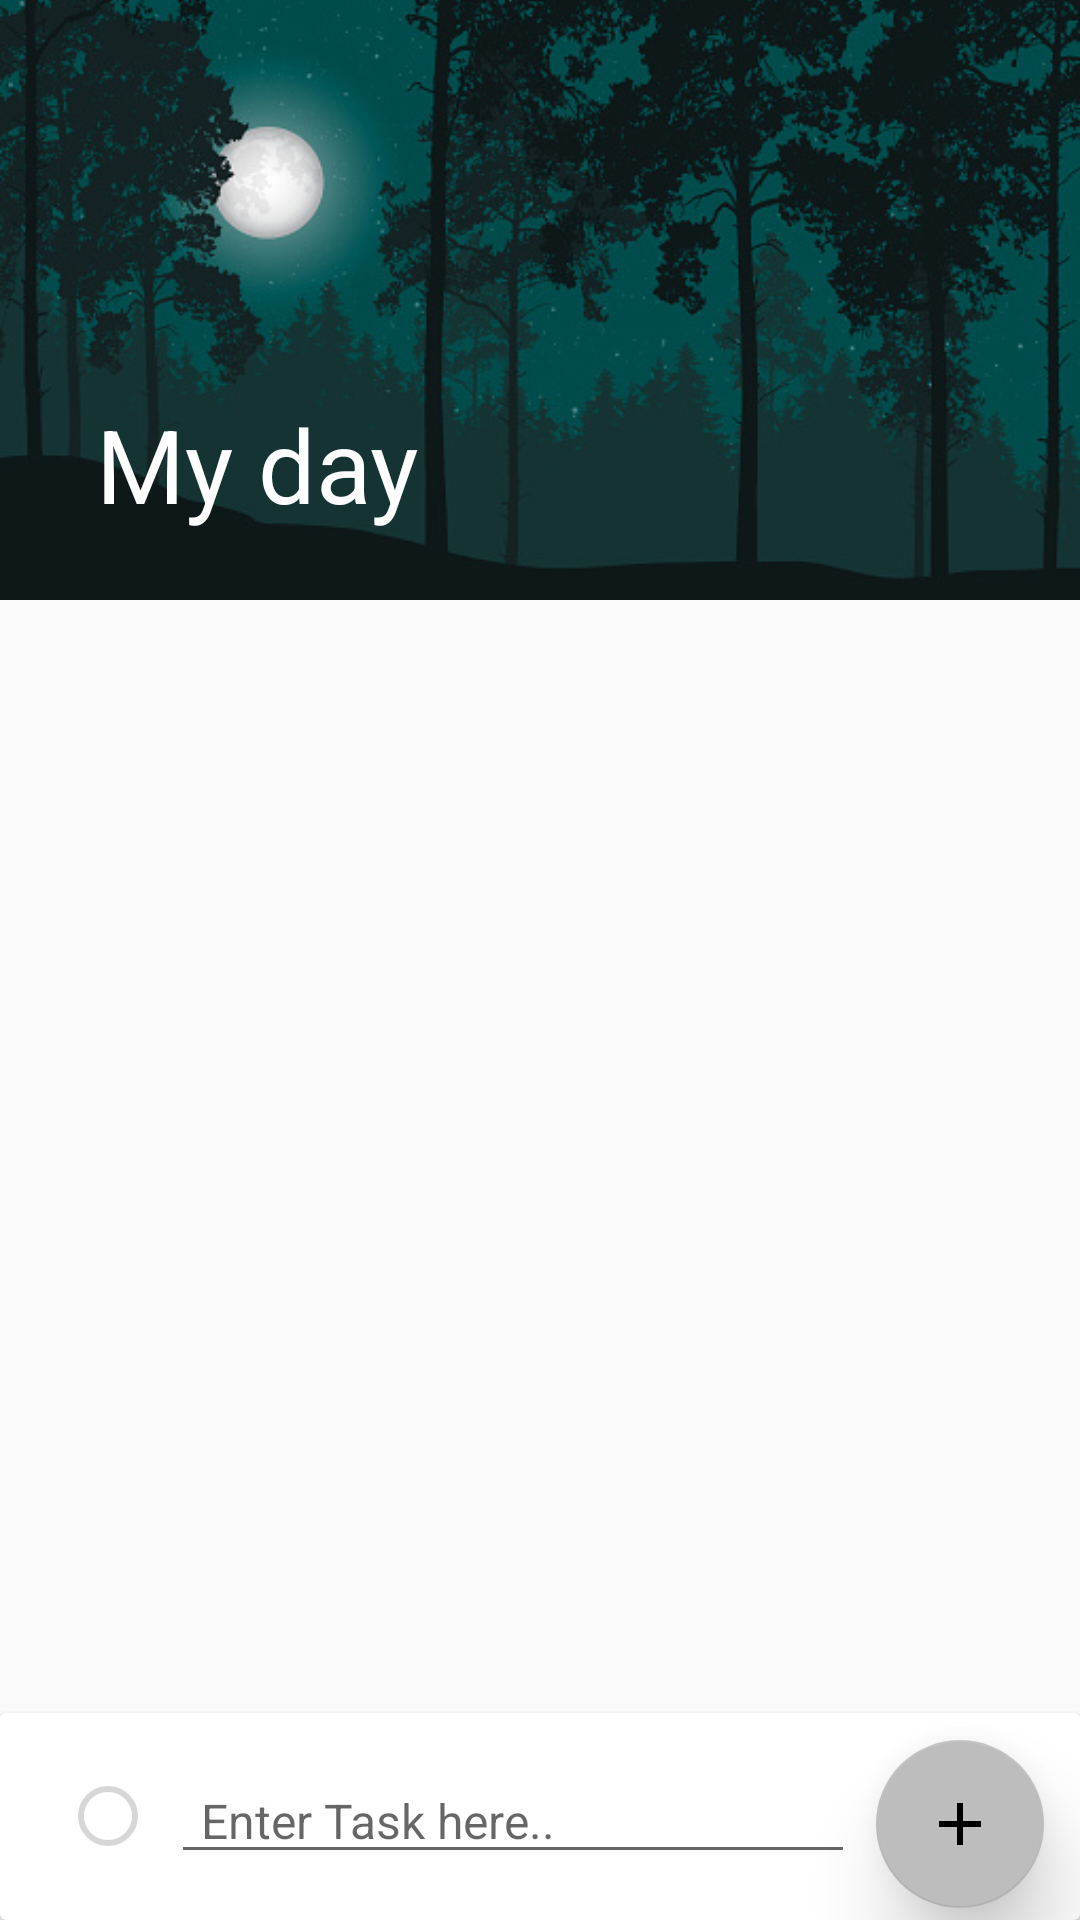

This screen was rendered from an Android layout file. Write that file and the resources it references.
<!-- AndroidManifest.xml: application theme Theme.AppCompat.Light.NoActionBar -->
<!-- res/layout/activity_task_details.xml -->
<?xml version="1.0" encoding="utf-8"?>
<androidx.coordinatorlayout.widget.CoordinatorLayout xmlns:android="http://schemas.android.com/apk/res/android"
    xmlns:app="http://schemas.android.com/apk/res-auto"
    xmlns:tools="http://schemas.android.com/tools"
    android:layout_width="match_parent"
    android:layout_height="match_parent"
    tools:context=".taskDetails">

    <com.google.android.material.appbar.AppBarLayout
        android:id="@+id/appBar"
        android:theme="@style/ToolbarTheme"
        android:layout_width="match_parent"
        android:layout_height="wrap_content">

        <include
            android:id="@+id/header"
            layout="@layout/colapsible_toolbar"></include>

    </com.google.android.material.appbar.AppBarLayout>
    <com.google.android.material.floatingactionbutton.FloatingActionButton
        android:id="@+id/editBtn"
        android:layout_gravity="end"
        app:layout_anchor="@id/cardviewDisp"
        app:layout_anchorGravity="top|right|end"
        android:layout_marginTop="580dp"
        android:layout_marginEnd="12dp"
        android:layout_width="wrap_content"
        android:layout_height="wrap_content"
        android:translationZ="10dp"
        app:backgroundTint="#BDBDBD"
        app:fabSize="normal"
        android:tint="@android:color/black"
        android:src="@drawable/add" />

    <androidx.recyclerview.widget.RecyclerView
        android:id="@+id/recyclerViewDisp"
        android:layout_width="match_parent"
        android:layout_height="match_parent"
        app:layout_anchor="@id/appBar"
        app:layout_behavior="com.google.android.material.appbar.AppBarLayout$ScrollingViewBehavior" />

    <androidx.cardview.widget.CardView
        android:id="@+id/cardviewDisp"
        android:layout_width="match_parent"
        android:layout_height="69dp"
        android:layout_gravity="bottom|center"
        android:backgroundTint="#FFFFFF"
        app:layout_constraintBottom_toBottomOf="parent"
        app:layout_constraintEnd_toEndOf="parent"
        app:layout_constraintHorizontal_bias="0.0"
        app:layout_constraintStart_toStartOf="parent"
        app:layout_constraintTop_toTopOf="parent"
        app:layout_constraintVertical_bias="1.0">

        <TableRow
            android:padding="15dp"
            android:layout_width="match_parent"
            android:layout_height="wrap_content">

            <RadioButton
                android:enabled="false"
                android:layout_gravity="center"
                android:layout_width="wrap_content"
                android:layout_height="wrap_content"
                android:layout_marginLeft="5dp"
                android:textSize="60dp"></RadioButton>

            <EditText
                android:id="@+id/IpTask"
                android:layout_width="match_parent"
                android:layout_height="wrap_content"
                android:layout_marginLeft="5dp"
                android:layout_marginRight="60dp"
                android:enabled="true"
                android:hint="Enter Task here.."
                android:inputType="text|textShortMessage"
                android:paddingLeft="10dp"
                android:textSize="16sp" />
        </TableRow>
    </androidx.cardview.widget.CardView>
</androidx.coordinatorlayout.widget.CoordinatorLayout>
<!-- res/layout/colapsible_toolbar.xml (included above) -->
<?xml version="1.0" encoding="utf-8"?>
<com.google.android.material.appbar.CollapsingToolbarLayout android:theme="@style/ThemeOverlay.AppCompat.Dark.ActionBar"
    xmlns:android="http://schemas.android.com/apk/res/android"
    app:contentScrim="#1E1E1E"
    android:id="@+id/colapsibleToolbar"
    app:layout_scrollFlags="scroll|snap|exitUntilCollapsed"
    android:layout_width="match_parent"
    android:layout_height="match_parent"
    xmlns:app="http://schemas.android.com/apk/res-auto">
        <ImageView
            android:scaleType="centerCrop"
            android:layout_width="match_parent"
            android:layout_height="200dp"
            android:src="@drawable/background4" />
        <androidx.appcompat.widget.Toolbar
            android:id="@+id/toolbar2"
            app:title="My day"
            app:subtitle="date"
            android:layout_width="match_parent"
            app:navigationIcon="@drawable/back"
            android:layout_height="?attr/actionBarSize"
            app:popupTheme="@style/ToolbarTheme"
            />
</com.google.android.material.appbar.CollapsingToolbarLayout>
<!-- resources referenced by this layout -->
<resources>
  <!-- drawable add (drawable) -->
  <vector android:height="24dp" android:tint="#111111"
      android:viewportHeight="24" android:viewportWidth="24"
      android:width="24dp" xmlns:android="http://schemas.android.com/apk/res/android">
      <path android:fillColor="@android:color/black" android:pathData="M19,13h-6v6h-2v-6H5v-2h6V5h2v6h6v2z"/>
  </vector>
  <!-- drawable background4: png bitmap (drawable-v24, 234265 bytes) -->
  <style name="ToolbarTheme" parent="Theme.Design.Light.NoActionBar">
          <item name="android:textColorPrimary">#000000</item>
          <item name="android:textColorSecondary">#000000</item>
      </style>
</resources>
